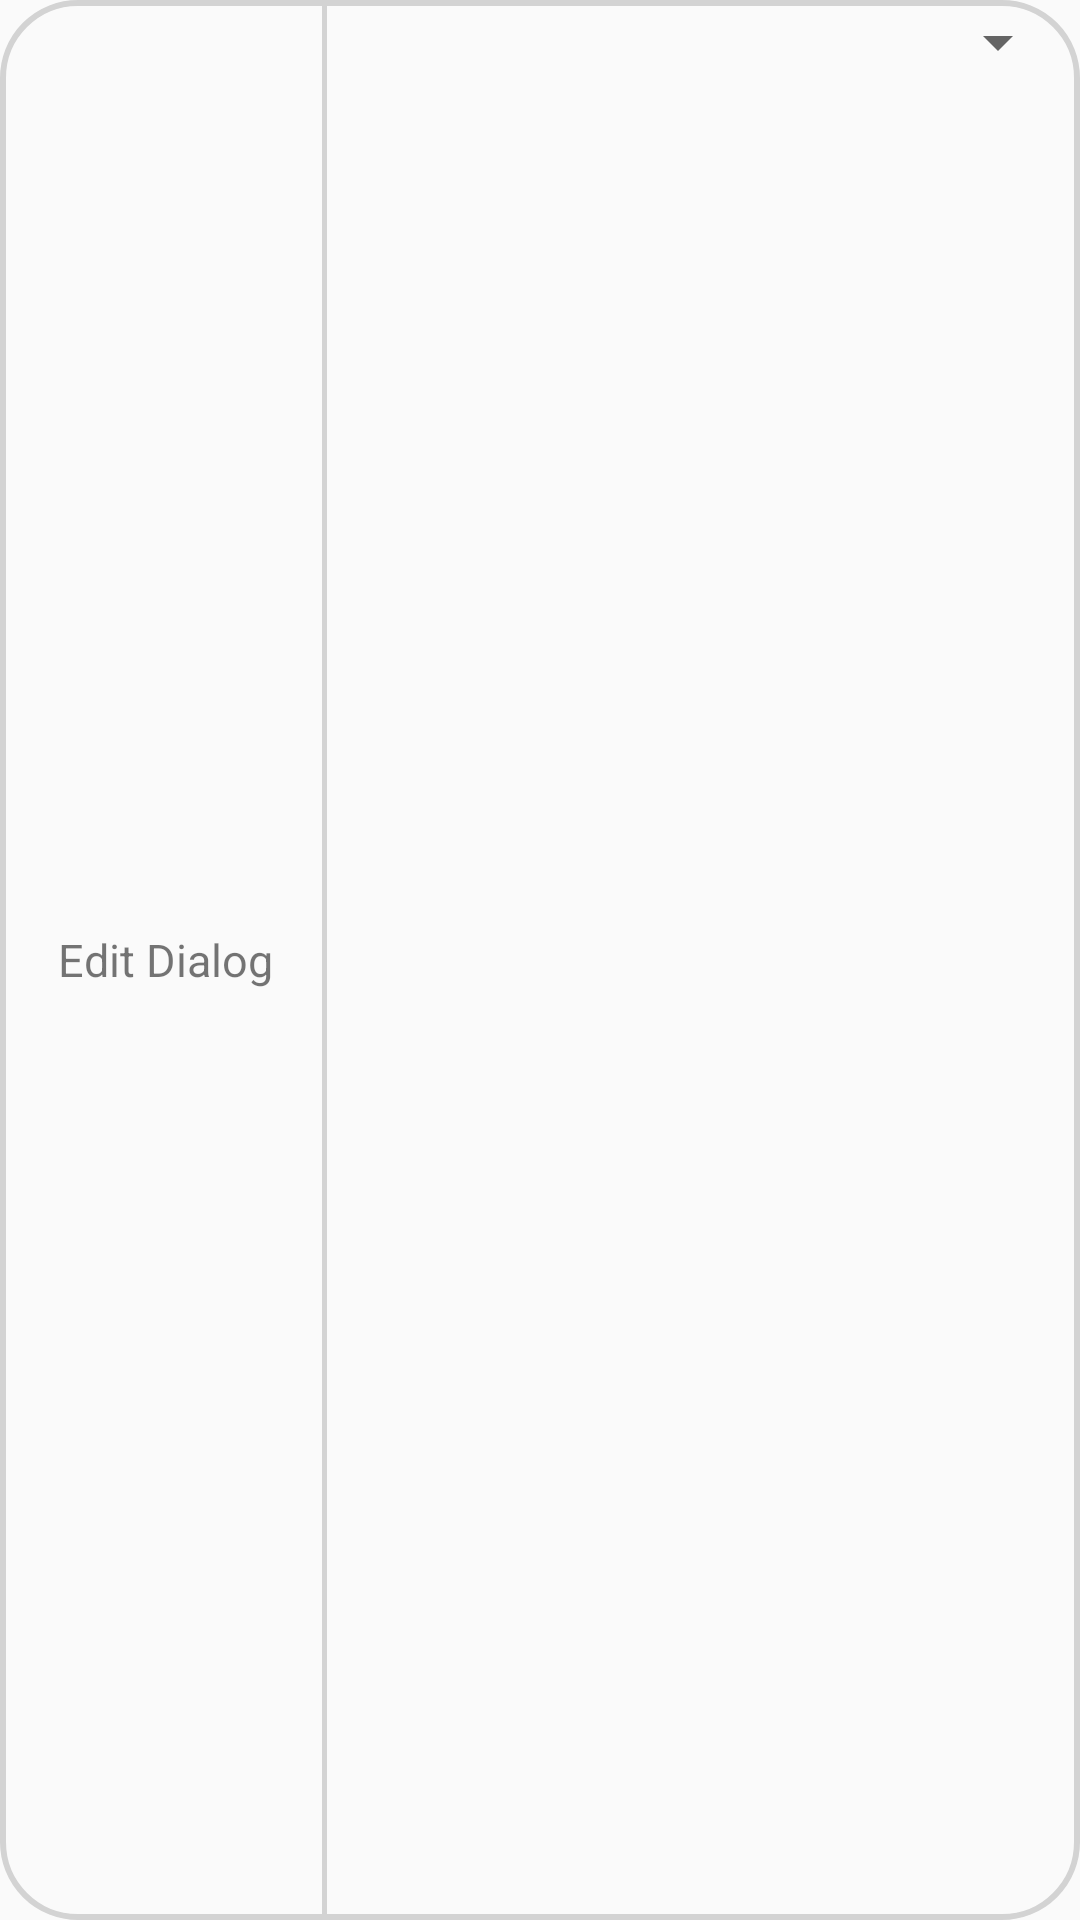

Here is an Android app screen rendered from its layout file. Give the layout XML and the strings, colors and styles it references.
<!-- AndroidManifest.xml: application theme AppTheme -->
<!-- res/layout/boolean_input_layout.xml -->
<?xml version="1.0" encoding="utf-8"?>
<LinearLayout xmlns:android="http://schemas.android.com/apk/res/android"
              android:orientation="horizontal"
              android:layout_width="match_parent"
              android:layout_height="wrap_content"
    android:background="@drawable/string_layout_drawable">


    <TextView
        android:layout_width="0dp"
        android:layout_weight="0.295"
        android:layout_height="match_parent"
        android:text="@string/dialogHeader"
        android:id="@+id/textHeading"
        android:gravity="center"
        android:textSize="15sp"/>

    <View
        android:layout_width="0dp"
        android:layout_height="match_parent"
        android:layout_weight="0.005"
        android:background="#D3D3D3"
        />
    <Spinner
        android:layout_width="0dp"
        android:layout_height="wrap_content"
        android:layout_weight="0.7"
        android:id="@+id/spinner"/>


</LinearLayout>
<!-- resources referenced by this layout -->
<resources>
  <!-- drawable string_layout_drawable (drawable) -->
  <?xml version="1.0" encoding="utf-8"?>
  <shape xmlns:android="http://schemas.android.com/apk/res/android"
      >
  
      <corners android:radius="25dp"/>
      <stroke android:color="#D3D3D3" android:width="2dp"/>
      <padding android:left="3dp" android:right="3dp" android:top="2dp" android:bottom="2dp"/>
  </shape>
  <string name="dialogHeader">Edit Dialog</string>
  <style name="AppTheme" parent="Theme.AppCompat.Light.DarkActionBar">
          
          <item name="colorPrimary">@color/colorPrimary</item>
          <item name="colorPrimaryDark">@color/colorPrimaryDark</item>
          <item name="colorAccent">@color/colorAccent</item>
      </style>
  <color name="colorPrimary">#3F51B5</color>
  <color name="colorPrimaryDark">#303F9F</color>
  <color name="colorAccent">#FF4081</color>
</resources>
